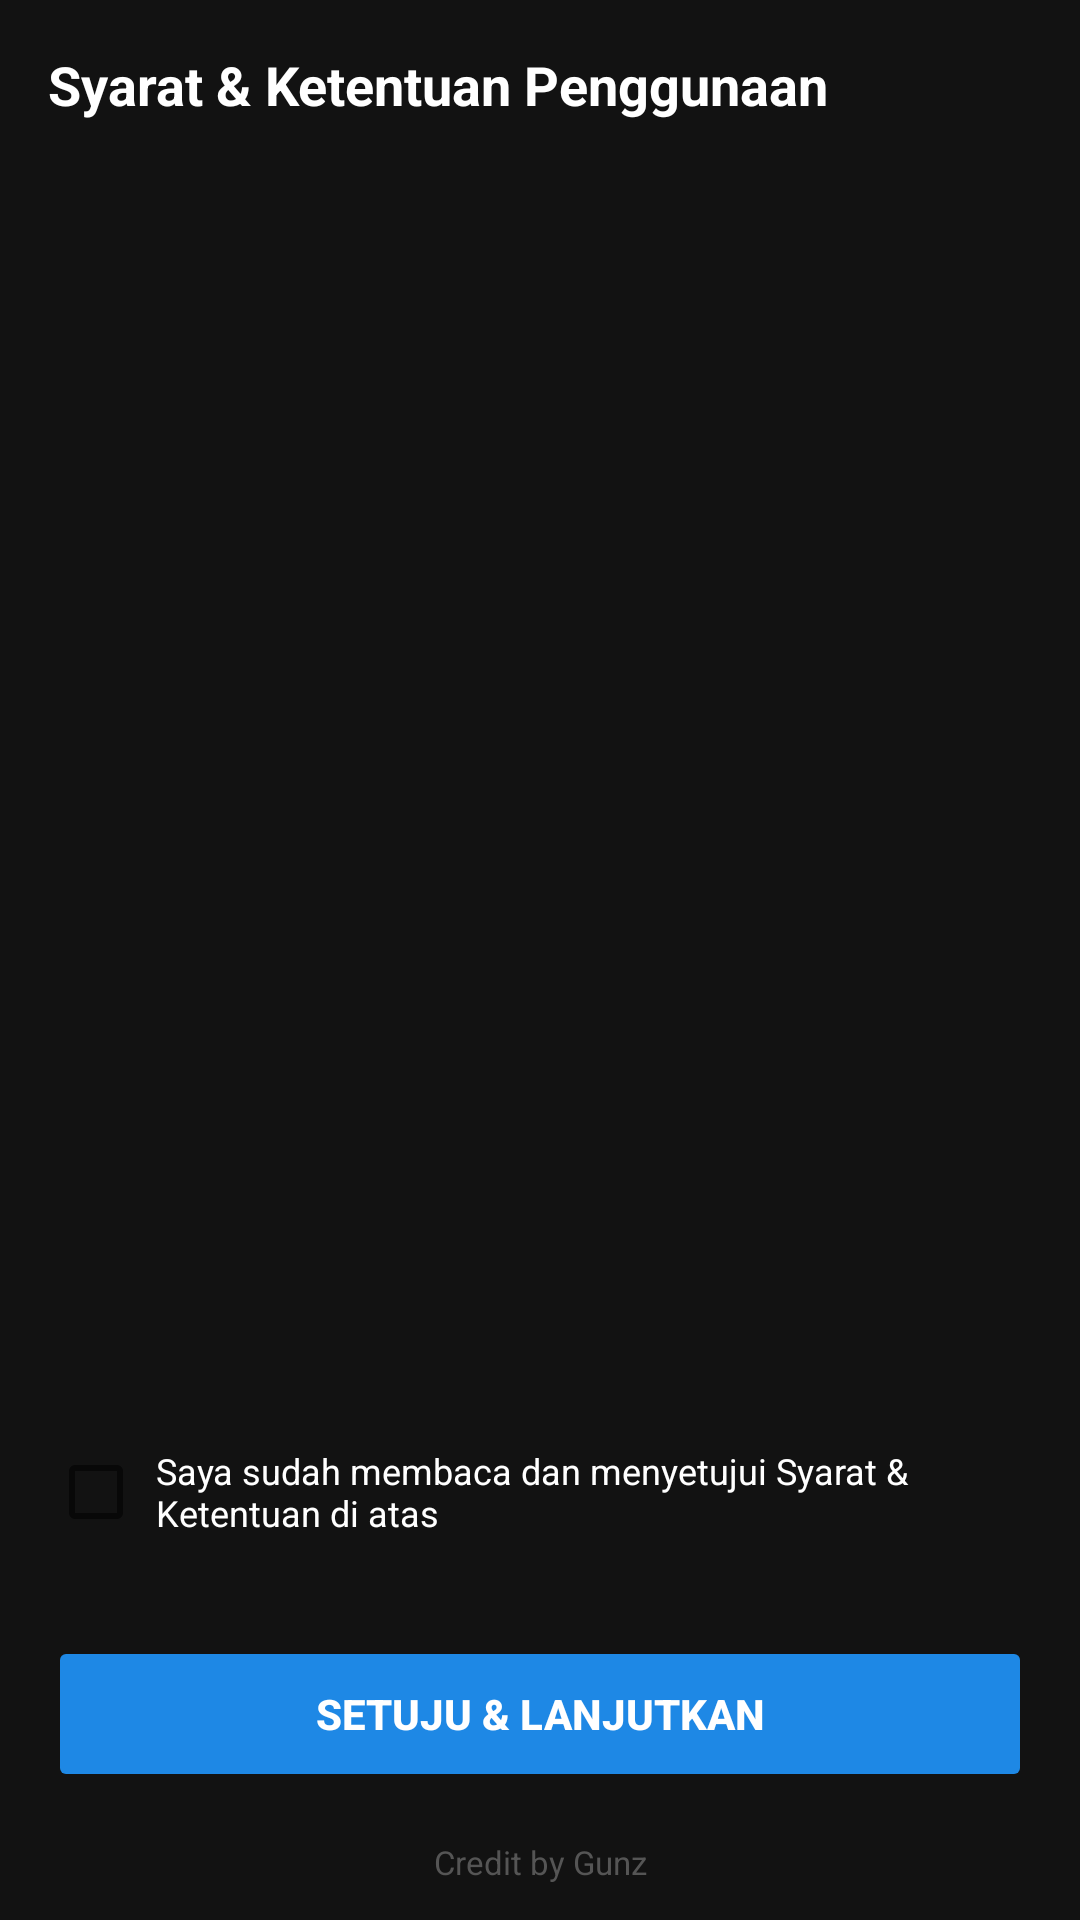

Here is an Android app screen rendered from its layout file. Give the layout XML and the strings, colors and styles it references.
<!-- AndroidManifest.xml: application theme android:Theme.Material.Light.NoActionBar -->
<!-- res/layout/activity_terms.xml -->
<?xml version="1.0" encoding="utf-8"?>
<LinearLayout xmlns:android="http://schemas.android.com/apk/res/android"
    android:layout_width="match_parent"
    android:layout_height="match_parent"
    android:orientation="vertical"
    android:background="@color/bg">

    <TextView
        android:layout_width="match_parent"
        android:layout_height="wrap_content"
        android:padding="16dp"
        android:text="Syarat &amp; Ketentuan Penggunaan"
        android:textColor="@color/text_light"
        android:textSize="18sp"
        android:textStyle="bold" />

    <ScrollView
        android:layout_width="match_parent"
        android:layout_height="0dp"
        android:layout_weight="1"
        android:padding="16dp">

        <TextView
            android:id="@+id/txtTermsBody"
            android:layout_width="match_parent"
            android:layout_height="wrap_content"
            android:textColor="#CCCCCC"
            android:textSize="13sp"
            android:lineSpacingExtra="4dp" />
    </ScrollView>

    <LinearLayout
        android:layout_width="match_parent"
        android:layout_height="wrap_content"
        android:orientation="horizontal"
        android:padding="16dp"
        android:gravity="center_vertical">

        <CheckBox
            android:id="@+id/checkAgreeTerms"
            android:layout_width="wrap_content"
            android:layout_height="wrap_content" />

        <TextView
            android:layout_width="0dp"
            android:layout_height="wrap_content"
            android:layout_weight="1"
            android:layout_marginStart="4dp"
            android:text="Saya sudah membaca dan menyetujui Syarat &amp; Ketentuan di atas"
            android:textColor="@color/text_light"
            android:textSize="12sp" />
    </LinearLayout>

    <Button
        android:id="@+id/btnAgreeTerms"
        android:layout_width="match_parent"
        android:layout_height="52dp"
        android:layout_margin="16dp"
        android:layout_marginTop="0dp"
        android:backgroundTint="@color/primary"
        android:textColor="@color/text_light"
        android:textStyle="bold"
        android:enabled="false"
        android:text="SETUJU &amp; LANJUTKAN" />

    <TextView
        android:layout_width="match_parent"
        android:layout_height="wrap_content"
        android:gravity="center"
        android:paddingBottom="12dp"
        android:text="Credit by Gunz"
        android:textColor="#555555"
        android:textSize="11sp" />

</LinearLayout>
<!-- resources referenced by this layout -->
<resources>
  <color name="bg">#121212</color>
  <color name="primary">#1E88E5</color>
  <color name="text_light">#FFFFFF</color>
</resources>
